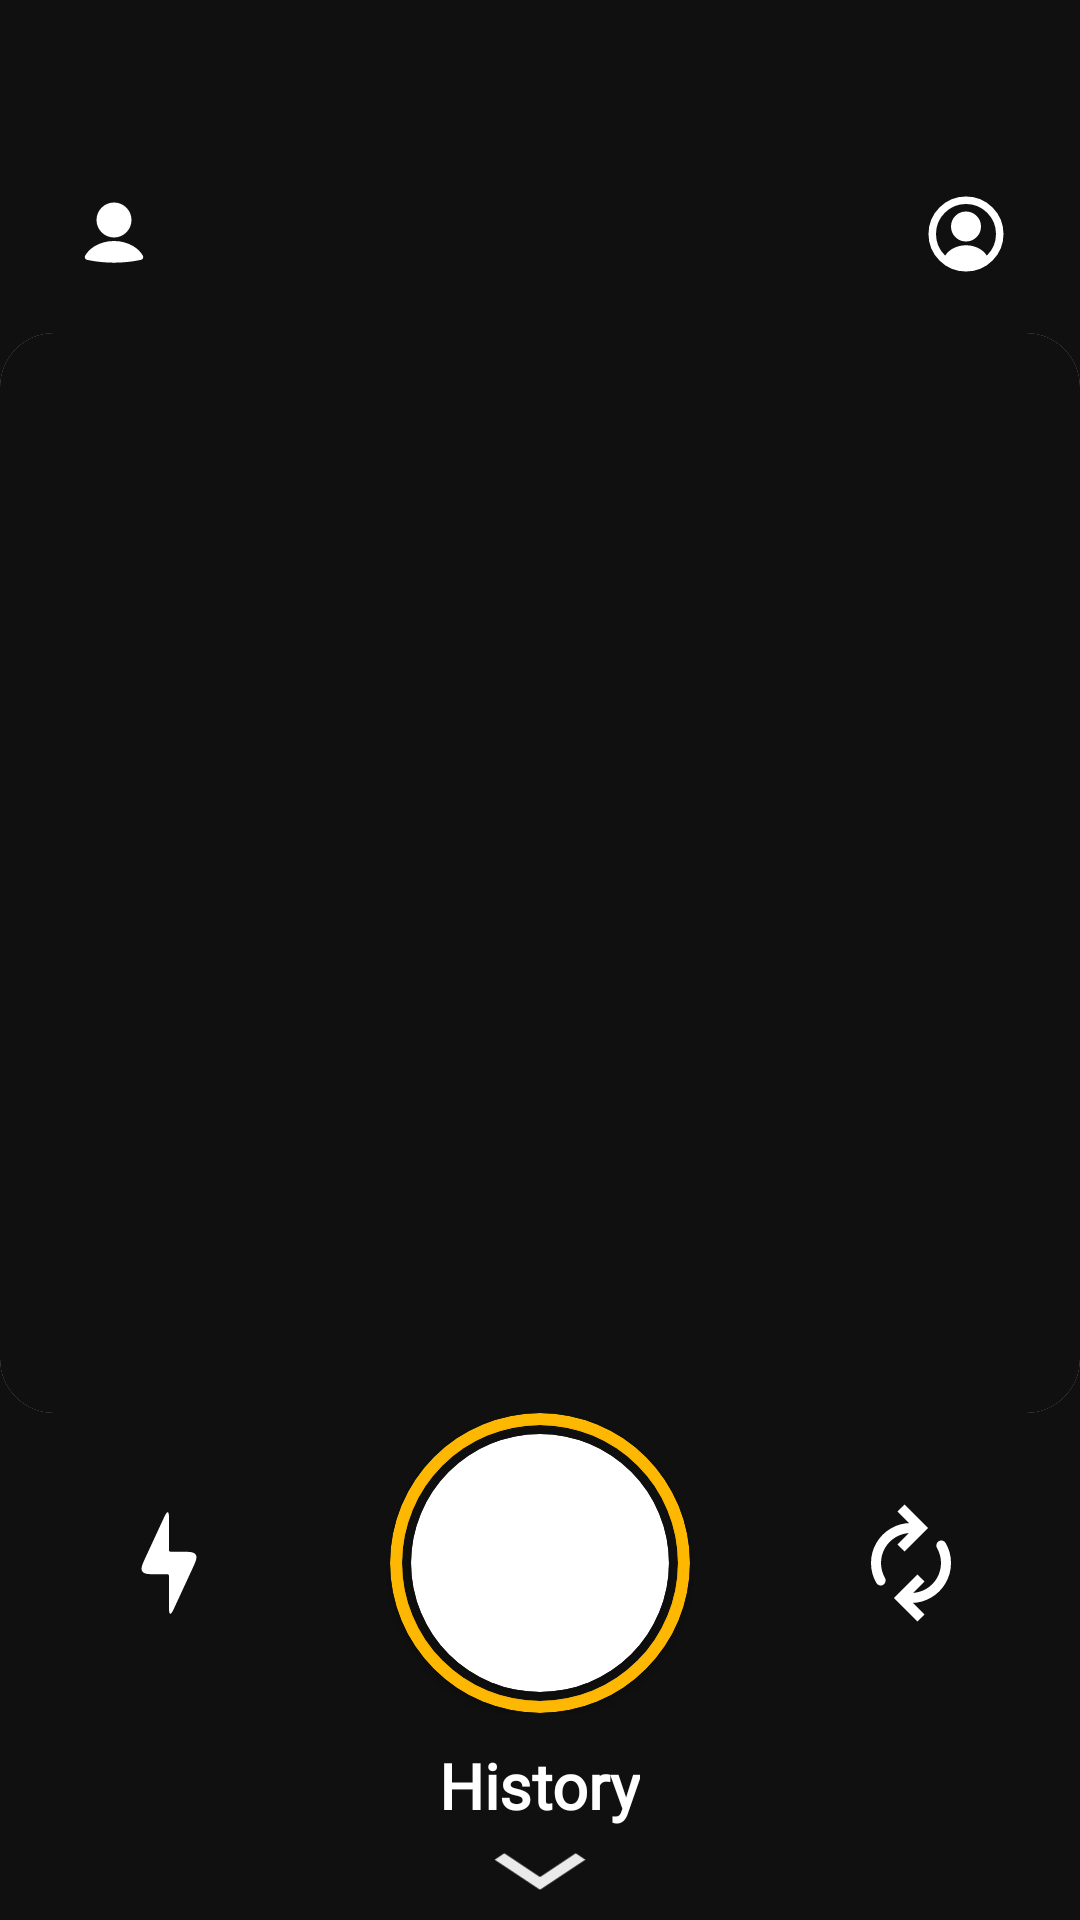

Reconstruct the res/layout file that produces this screen, plus the resources it refers to.
<!-- AndroidManifest.xml: application theme Theme.LocketClone -->
<!-- res/layout/fragment_camera.xml -->
<?xml version="1.0" encoding="utf-8"?>
<LinearLayout xmlns:android="http://schemas.android.com/apk/res/android"
    xmlns:app="http://schemas.android.com/apk/res-auto"
    xmlns:tools="http://schemas.android.com/tools"
    android:layout_width="match_parent"
    android:layout_height="match_parent"
    android:background="#101010"
    android:orientation="vertical"
    android:paddingTop="45dp"
    tools:context=".ui.camera.CameraFragment">

    <LinearLayout
        android:layout_width="match_parent"
        android:layout_height="wrap_content"
        android:layout_marginHorizontal="15dp"
        android:layout_marginTop="10dp">

        <ImageView
            android:id="@+id/btn_friend_nav"
            android:layout_width="40dp"
            android:layout_height="40dp"
            android:layout_margin="3dp"
            android:background="@drawable/bg_btn_friend_nav"
            android:padding="6dp"
            android:src="@drawable/ic_friend_nav" />

        <Space
            android:layout_width="0dp"
            android:layout_height="match_parent"
            android:layout_weight="1" />

        <ImageView
            android:id="@+id/btn_profile_nav"
            android:layout_width="40dp"
            android:layout_height="40dp"
            android:layout_margin="3dp"
            android:background="@drawable/bg_btn_friend_nav"
            android:padding="5dp"
            android:src="@drawable/ic_profile_nav" />
    </LinearLayout>

    <Space
        android:layout_width="0dp"
        android:layout_height="0dp"
        android:layout_weight="1" />

    <androidx.cardview.widget.CardView
        android:id="@+id/image_container"
        android:layout_width="match_parent"
        android:layout_height="wrap_content"
        android:layout_marginTop="10dp"
        app:cardCornerRadius="18dp">

        <androidx.constraintlayout.widget.ConstraintLayout
            android:layout_width="match_parent"
            android:layout_height="wrap_content">

            <FrameLayout
                android:id="@+id/camera_preview"
                android:layout_width="match_parent"
                android:layout_height="0dp"
                android:background="#101010"
                app:layout_constraintDimensionRatio="H,1:1"
                app:layout_constraintLeft_toLeftOf="parent"
                app:layout_constraintRight_toRightOf="parent"
                app:layout_constraintTop_toTopOf="parent" />
        </androidx.constraintlayout.widget.ConstraintLayout>
    </androidx.cardview.widget.CardView>

    <Space
        android:layout_width="0dp"
        android:layout_height="0dp"
        android:layout_weight="1" />

    <FrameLayout
        android:layout_width="match_parent"
        android:layout_height="wrap_content"
        android:layout_marginHorizontal="15dp">

        <androidx.constraintlayout.widget.ConstraintLayout
            android:id="@+id/cl_take_photo"
            android:layout_width="match_parent"
            android:layout_height="wrap_content"
            android:visibility="visible">

            <ImageView
                android:id="@+id/btn_flash"
                android:layout_width="50dp"
                android:layout_height="50dp"
                android:src="@drawable/ic_flash_off"
                app:layout_constraintBottom_toBottomOf="parent"
                app:layout_constraintEnd_toStartOf="@+id/btn_capture"
                app:layout_constraintHorizontal_bias="0.25"
                app:layout_constraintStart_toStartOf="parent"
                app:layout_constraintTop_toTopOf="parent" />

            <androidx.cardview.widget.CardView
                android:id="@+id/btn_capture"
                android:layout_width="100dp"
                android:layout_height="100dp"
                android:backgroundTint="#FFB802"
                app:cardCornerRadius="50dp"
                app:layout_constraintBottom_toBottomOf="parent"
                app:layout_constraintEnd_toEndOf="parent"
                app:layout_constraintStart_toStartOf="parent"
                app:layout_constraintTop_toTopOf="parent">

                <androidx.cardview.widget.CardView
                    android:layout_width="92dp"
                    android:layout_height="92dp"
                    android:layout_gravity="center"
                    android:backgroundTint="#101010"
                    app:cardCornerRadius="50dp">

                    <androidx.cardview.widget.CardView
                        android:layout_width="86dp"
                        android:layout_height="86dp"
                        android:layout_gravity="center"
                        android:backgroundTint="#FFFFFF"
                        app:cardCornerRadius="50dp">

                        <ImageView
                            android:layout_width="match_parent"
                            android:layout_height="match_parent" />
                    </androidx.cardview.widget.CardView>
                </androidx.cardview.widget.CardView>
            </androidx.cardview.widget.CardView>

            <ImageView
                android:id="@+id/btn_flip_camera"
                android:layout_width="50dp"
                android:layout_height="50dp"
                android:padding="5dp"
                android:src="@drawable/ic_flip_camera"
                app:layout_constraintBottom_toBottomOf="parent"
                app:layout_constraintEnd_toEndOf="parent"
                app:layout_constraintHorizontal_bias="0.75"
                app:layout_constraintStart_toEndOf="@+id/btn_capture"
                app:layout_constraintTop_toTopOf="parent" />
        </androidx.constraintlayout.widget.ConstraintLayout>

        <androidx.constraintlayout.widget.ConstraintLayout
            android:id="@+id/cl_send_photo"
            android:layout_width="match_parent"
            android:layout_height="wrap_content"
            android:visibility="gone">

            <ImageView
                android:id="@+id/btn_cancel"
                android:layout_width="50dp"
                android:layout_height="50dp"
                android:padding="5dp"
                android:src="@drawable/ic_cancel"
                app:layout_constraintBottom_toBottomOf="parent"
                app:layout_constraintEnd_toStartOf="@+id/btn_send"
                app:layout_constraintHorizontal_bias="0.25"
                app:layout_constraintStart_toStartOf="parent"
                app:layout_constraintTop_toTopOf="parent" />

            <androidx.cardview.widget.CardView
                android:id="@+id/btn_send"
                android:layout_width="100dp"
                android:layout_height="100dp"
                android:backgroundTint="#505050"
                app:cardCornerRadius="50dp"
                app:layout_constraintBottom_toBottomOf="parent"
                app:layout_constraintEnd_toEndOf="parent"
                app:layout_constraintStart_toStartOf="parent"
                app:layout_constraintTop_toTopOf="parent">

                <ImageView
                    android:layout_width="match_parent"
                    android:layout_height="match_parent"
                    android:padding="25dp"
                    android:src="@drawable/ic_send" />
            </androidx.cardview.widget.CardView>

            <ImageView
                android:id="@+id/btn_download"
                android:layout_width="50dp"
                android:layout_height="50dp"
                android:padding="2dp"
                android:src="@drawable/ic_download"
                app:layout_constraintBottom_toBottomOf="parent"
                app:layout_constraintEnd_toEndOf="parent"
                app:layout_constraintHorizontal_bias="0.75"
                app:layout_constraintStart_toEndOf="@+id/btn_send"
                app:layout_constraintTop_toTopOf="parent" />
        </androidx.constraintlayout.widget.ConstraintLayout>
    </FrameLayout>

    <Space
        android:layout_width="0dp"
        android:layout_height="0dp"
        android:layout_weight="1" />

    <FrameLayout
        android:id="@+id/btn_history_nav"
        android:layout_width="match_parent"
        android:layout_height="70dp"
        android:layout_gravity="center"
        android:layout_marginHorizontal="15dp"
        android:layout_marginVertical="10dp">

        <LinearLayout
            android:id="@+id/ln_history_nav"
            android:layout_width="match_parent"
            android:layout_height="wrap_content"
            android:orientation="vertical">

            <TextView
                android:layout_width="wrap_content"
                android:layout_height="wrap_content"
                android:layout_gravity="center"
                android:fontFamily="@font/varela"
                android:text="History"
                android:textColor="#FFFFFF"
                android:textSize="21sp"
                android:textStyle="bold" />

            <ImageView
                android:layout_width="wrap_content"
                android:layout_height="wrap_content"
                android:layout_gravity="center"
                android:layout_marginTop="2dp"
                android:scaleX="1.5"
                android:src="@drawable/ic_back_down" />
        </LinearLayout>

        <LinearLayout
            android:id="@+id/ln_friend_choose"
            android:layout_width="wrap_content"
            android:layout_height="wrap_content"
            android:layout_gravity="center_horizontal"
            android:layout_marginHorizontal="15dp"
            android:visibility="gone">

            <androidx.recyclerview.widget.RecyclerView
                android:id="@+id/rcl_friend_share"
                android:layout_width="match_parent"
                android:layout_height="match_parent"
                android:layout_gravity="center_horizontal"
                android:orientation="horizontal"
                app:layoutManager="androidx.recyclerview.widget.LinearLayoutManager"
                tools:itemCount="4"
                tools:listitem="@layout/item_friend_choose" />
        </LinearLayout>
    </FrameLayout>

    <Space
        android:layout_width="0dp"
        android:layout_height="0dp"
        android:layout_weight="1" />
</LinearLayout>
<!-- res/layout/item_friend_choose.xml (included above) -->
<?xml version="1.0" encoding="utf-8"?>
<LinearLayout xmlns:android="http://schemas.android.com/apk/res/android"
    xmlns:app="http://schemas.android.com/apk/res-auto"
    android:layout_width="70dp"
    android:layout_height="wrap_content"
    android:orientation="vertical">

    <androidx.cardview.widget.CardView
        android:layout_width="50dp"
        android:layout_height="50dp"
        android:layout_gravity="center"
        android:backgroundTint="#2D2D2D"
        app:cardCornerRadius="30dp">

        <androidx.cardview.widget.CardView
            android:layout_width="44dp"
            android:layout_height="44dp"
            android:layout_gravity="center"
            android:backgroundTint="#101010"
            app:cardCornerRadius="30dp">

            <androidx.cardview.widget.CardView
                android:layout_width="40dp"
                android:layout_height="40dp"
                android:layout_gravity="center"
                android:backgroundTint="#101010"
                app:cardCornerRadius="30dp">

                <ImageView
                    android:id="@+id/img_avatar"
                    android:layout_width="match_parent"
                    android:layout_height="match_parent"
                    android:src="@drawable/image" />
            </androidx.cardview.widget.CardView>
        </androidx.cardview.widget.CardView>
    </androidx.cardview.widget.CardView>

    <TextView
        android:id="@+id/txt_username"
        android:layout_width="wrap_content"
        android:layout_height="wrap_content"
        android:layout_gravity="center"
        android:layout_margin="1dp"
        android:fontFamily="@font/varela"
        android:singleLine="true"
        android:text="Duy Cuan"
        android:textColor="#777777"
        android:textSize="10sp"
        android:textStyle="bold" />
</LinearLayout>
<!-- resources referenced by this layout -->
<resources>
  <!-- drawable ic_back_down (drawable) -->
  <vector xmlns:android="http://schemas.android.com/apk/res/android"
      android:width="24dp"
      android:height="24dp"
      android:viewportWidth="24"
      android:viewportHeight="24">
  
    <group
        android:pivotX="12"
        android:pivotY="12"
        android:scaleX="1.5"
        android:scaleY="1.5">
      <path
          android:pathData="M18,9L12,15L6,9"
          android:strokeWidth="2"
          android:fillColor="#00000000"
          android:strokeColor="#EAEAEA"/>
    </group>
  </vector>
  <!-- drawable ic_download (drawable) -->
  <vector xmlns:android="http://schemas.android.com/apk/res/android"
      android:width="24dp"
      android:height="24dp"
      android:viewportWidth="24"
      android:viewportHeight="24">
    <path
        android:pathData="M12,14L11.293,14.707L12,15.414L12.707,14.707L12,14ZM13,5C13,4.448 12.552,4 12,4C11.448,4 11,4.448 11,5L13,5ZM6.293,9.707L11.293,14.707L12.707,13.293L7.707,8.293L6.293,9.707ZM12.707,14.707L17.707,9.707L16.293,8.293L11.293,13.293L12.707,14.707ZM13,14L13,5L11,5L11,14L13,14Z"
        android:fillColor="#FFFFFF"/>
    <path
        android:pathData="M5,16L5,17C5,18.105 5.895,19 7,19L17,19C18.105,19 19,18.105 19,17V16"
        android:strokeWidth="2"
        android:fillColor="#00000000"
        android:strokeColor="#FFFFFF"/>
  </vector>
  <!-- drawable ic_flash_off (drawable) -->
  <vector xmlns:android="http://schemas.android.com/apk/res/android"
      android:width="24dp"
      android:height="24dp"
      android:viewportWidth="24"
      android:viewportHeight="24">
    <path
        android:pathData="M11.5,13.8H10.13C8.721,13.8 8.017,13.8 7.722,13.339C7.427,12.877 7.723,12.238 8.315,10.96L11.046,5.06C11.42,4.252 11.608,3.848 11.804,3.891C12,3.934 12,4.379 12,5.27V9.7C12,9.936 12,10.054 12.073,10.127C12.146,10.2 12.264,10.2 12.5,10.2H13.87C15.279,10.2 15.983,10.2 16.278,10.661C16.573,11.123 16.277,11.762 15.685,13.04L12.954,18.94C12.58,19.748 12.392,20.152 12.196,20.109C12,20.066 12,19.621 12,18.73V14.3C12,14.064 12,13.946 11.927,13.873C11.854,13.8 11.736,13.8 11.5,13.8Z"
        android:fillColor="#FFFFFF"/>
  </vector>
  <!-- drawable ic_friend_nav (drawable) -->
  <vector xmlns:android="http://schemas.android.com/apk/res/android"
      android:width="24dp"
      android:height="24dp"
      android:viewportWidth="24"
      android:viewportHeight="24">
    <path
        android:pathData="M19.652,19.405C20.204,19.29 20.534,18.712 20.259,18.218C19.653,17.131 18.699,16.175 17.479,15.446C15.907,14.509 13.981,14 12,14C10.019,14 8.093,14.509 6.521,15.446C5.301,16.175 4.347,17.131 3.741,18.218C3.466,18.712 3.796,19.29 4.348,19.405C9.395,20.457 14.605,20.457 19.652,19.405Z"
        android:fillColor="#FFFFFF"/>
    <path
        android:pathData="M12,8m-5,0a5,5 0,1 1,10 0a5,5 0,1 1,-10 0"
        android:fillColor="#FFFFFF"/>
  </vector>
  <style name="Theme.LocketClone" parent="Theme.MaterialComponents.DayNight.NoActionBar">
          
          <item name="colorPrimary">@color/purple_500</item>
          <item name="colorPrimaryVariant">@color/purple_700</item>
          <item name="colorOnPrimary">@color/white</item>
          
          <item name="colorSecondary">@color/teal_200</item>
          <item name="colorSecondaryVariant">@color/teal_700</item>
          <item name="colorOnSecondary">@color/black</item>
          
          <item name="android:statusBarColor">?attr/colorPrimaryVariant</item>
          
          <item name="android:windowTranslucentStatus">true</item>
      </style>
  <!-- not gathered from this repository: default colours our renderer supplied (Android Studio template values) -->
  <color name="purple_500">#FF6200EE</color>
  <color name="purple_700">#FF3700B3</color>
  <color name="teal_200">#FF03DAC5</color>
  <color name="teal_700">#FF018786</color>
  <color name="black">#FF000000</color>
  <color name="white">#FFFFFFFF</color>
</resources>
